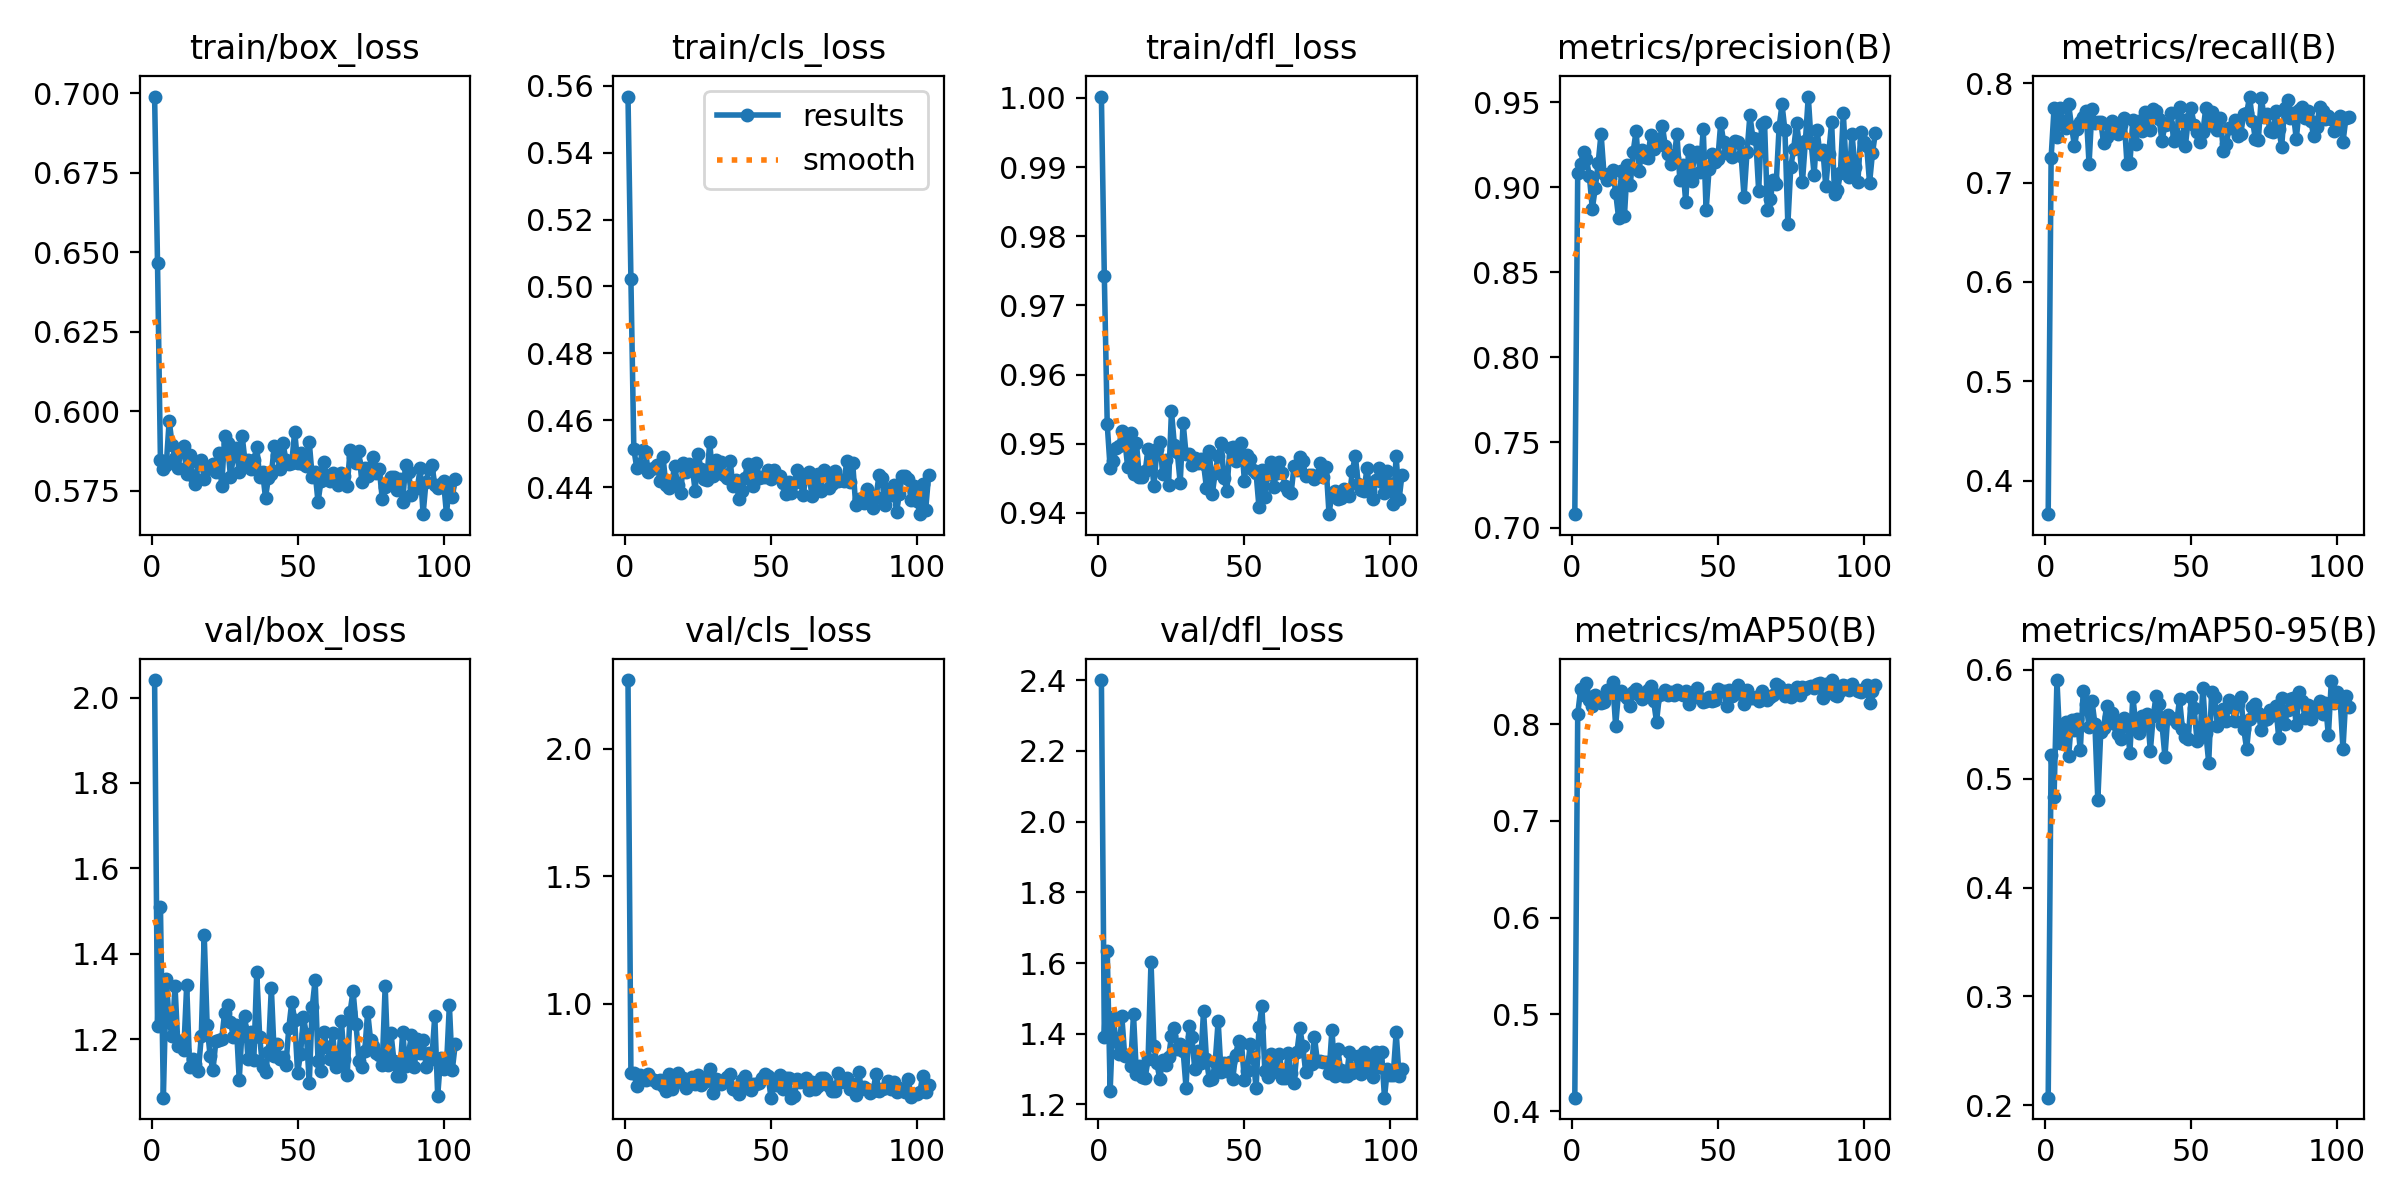

The table this chart was drawn from, first rows:
epoch, time, train/box_loss, train/cls_loss, train/dfl_loss, metrics/precision(B), metrics/recall(B), metrics/mAP50(B), metrics/mAP50-95(B), val/box_loss, val/cls_loss, val/dfl_loss, lr/pg0, lr/pg1, lr/pg2
1, 37.73, 0.699, 0.5568, 1, 0.7079, 0.3661, 0.414, 0.207, 2.041, 2.269, 2.401, 0.06724, 0.0001646, 0.0001646
2, 65.23, 0.6467, 0.5021, 0.9743, 0.9083, 0.725, 0.8104, 0.5218, 1.23, 0.7269, 1.39, 0.03407, 0.0003305, 0.0003305
3, 91.1, 0.5846, 0.4513, 0.9528, 0.9135, 0.7747, 0.8359, 0.4828, 1.51, 0.7306, 1.635, 0.000902, 0.0004955, 0.0004955
4, 118.3, 0.582, 0.4457, 0.9465, 0.9209, 0.746, 0.8306, 0.5905, 1.063, 0.6767, 1.239, 0.0004963, 0.0004963, 0.0004963
5, 144.5, 0.5832, 0.4466, 0.9475, 0.9164, 0.7755, 0.8427, 0.5323, 1.34, 0.7224, 1.449, 0.0004951, 0.0004951, 0.0004951
6, 170.4, 0.5971, 0.4512, 0.9494, 0.9064, 0.762, 0.8254, 0.5376, 1.242, 0.7052, 1.38, 0.0004938, 0.0004938, 0.0004938
7, 196.6, 0.5896, 0.4504, 0.9497, 0.8873, 0.7553, 0.8184, 0.5523, 1.206, 0.7023, 1.342, 0.0004926, 0.0004926, 0.0004926
8, 222.4, 0.5855, 0.4444, 0.9518, 0.8992, 0.7789, 0.8303, 0.5208, 1.323, 0.7259, 1.449, 0.0004913, 0.0004913, 0.0004913
9, 248.2, 0.5821, 0.4454, 0.9506, 0.914, 0.7565, 0.8279, 0.5538, 1.183, 0.7042, 1.336, 0.0004901, 0.0004901, 0.0004901
10, 275.6, 0.588, 0.4458, 0.9466, 0.9315, 0.7368, 0.8217, 0.5444, 1.194, 0.7003, 1.341, 0.0004889, 0.0004889, 0.0004889
11, 301.2, 0.5891, 0.4467, 0.9515, 0.9078, 0.7542, 0.8233, 0.5547, 1.173, 0.6905, 1.309, 0.0004876, 0.0004876, 0.0004876
12, 327.1, 0.5802, 0.4417, 0.9456, 0.9042, 0.7605, 0.8352, 0.5259, 1.327, 0.7002, 1.454, 0.0004864, 0.0004864, 0.0004864
13, 352.9, 0.5862, 0.449, 0.9502, 0.9055, 0.7662, 0.8334, 0.5801, 1.134, 0.6765, 1.285, 0.0004852, 0.0004852, 0.0004852
14, 379.1, 0.5798, 0.4405, 0.9451, 0.9103, 0.772, 0.8434, 0.5686, 1.153, 0.6582, 1.308, 0.0004839, 0.0004839, 0.0004839
15, 405, 0.5772, 0.4398, 0.9452, 0.8967, 0.7187, 0.7983, 0.5477, 1.143, 0.7251, 1.277, 0.0004827, 0.0004827, 0.0004827
16, 432.1, 0.5841, 0.4412, 0.946, 0.8821, 0.7743, 0.8338, 0.5714, 1.125, 0.6642, 1.276, 0.0004814, 0.0004814, 0.0004814
17, 458.3, 0.5848, 0.4465, 0.9492, 0.9098, 0.7602, 0.8339, 0.5503, 1.207, 0.6901, 1.328, 0.0004802, 0.0004802, 0.0004802
18, 486.7, 0.5786, 0.4405, 0.948, 0.8829, 0.761, 0.8299, 0.4804, 1.444, 0.7279, 1.604, 0.000479, 0.000479, 0.000479
19, 512.6, 0.582, 0.4381, 0.9439, 0.913, 0.7615, 0.8267, 0.5427, 1.232, 0.7111, 1.365, 0.0004777, 0.0004777, 0.0004777
20, 538.4, 0.5825, 0.4471, 0.9492, 0.9012, 0.7395, 0.8193, 0.5468, 1.161, 0.7093, 1.316, 0.0004765, 0.0004765, 0.0004765
21, 564.8, 0.5834, 0.4444, 0.9503, 0.9209, 0.7463, 0.8337, 0.5665, 1.127, 0.6704, 1.273, 0.0004752, 0.0004752, 0.0004752
22, 590.8, 0.5811, 0.4469, 0.9457, 0.933, 0.7579, 0.8361, 0.5564, 1.197, 0.6865, 1.327, 0.000474, 0.000474, 0.000474
23, 617.4, 0.5868, 0.4462, 0.9477, 0.9097, 0.7625, 0.8301, 0.5604, 1.197, 0.7115, 1.311, 0.0004728, 0.0004728, 0.0004728
24, 645.3, 0.5766, 0.4389, 0.944, 0.9217, 0.7591, 0.8261, 0.5499, 1.201, 0.6867, 1.333, 0.0004715, 0.0004715, 0.0004715
25, 670.8, 0.5923, 0.4499, 0.9547, 0.9175, 0.7485, 0.8288, 0.5407, 1.262, 0.7225, 1.393, 0.0004703, 0.0004703, 0.0004703
26, 696.7, 0.5901, 0.4455, 0.9499, 0.917, 0.7576, 0.8355, 0.5366, 1.28, 0.6819, 1.418, 0.0004691, 0.0004691, 0.0004691
27, 722.2, 0.5793, 0.4425, 0.9487, 0.9304, 0.7648, 0.84, 0.5558, 1.24, 0.6944, 1.358, 0.0004678, 0.0004678, 0.0004678
28, 748.2, 0.5859, 0.4421, 0.9443, 0.9227, 0.7189, 0.8243, 0.5491, 1.205, 0.7096, 1.37, 0.0004666, 0.0004666, 0.0004666
29, 774, 0.5884, 0.4534, 0.953, 0.927, 0.7198, 0.8026, 0.524, 1.233, 0.7457, 1.352, 0.0004654, 0.0004654, 0.0004654
30, 799.8, 0.581, 0.4433, 0.9485, 0.9277, 0.7634, 0.8299, 0.5754, 1.104, 0.6493, 1.248, 0.0004641, 0.0004641, 0.0004641
31, 825.8, 0.5923, 0.448, 0.9486, 0.9359, 0.7394, 0.8314, 0.5499, 1.227, 0.7041, 1.423, 0.0004629, 0.0004629, 0.0004629
32, 851.4, 0.5841, 0.4441, 0.9469, 0.9244, 0.7618, 0.8349, 0.5421, 1.255, 0.6995, 1.389, 0.0004616, 0.0004616, 0.0004616
33, 877, 0.5846, 0.4476, 0.9479, 0.9195, 0.7522, 0.8304, 0.557, 1.154, 0.6861, 1.3, 0.0004604, 0.0004604, 0.0004604
34, 902.9, 0.5817, 0.4437, 0.9472, 0.9136, 0.7712, 0.8338, 0.5495, 1.216, 0.6934, 1.352, 0.0004592, 0.0004592, 0.0004592
35, 929, 0.5846, 0.4426, 0.9477, 0.9172, 0.7614, 0.8305, 0.5591, 1.152, 0.7112, 1.316, 0.0004579, 0.0004579, 0.0004579
36, 954.7, 0.5888, 0.4477, 0.9471, 0.931, 0.7531, 0.8356, 0.5253, 1.357, 0.7254, 1.465, 0.0004567, 0.0004567, 0.0004567
37, 981.9, 0.5794, 0.4402, 0.9436, 0.9042, 0.7741, 0.8322, 0.5578, 1.206, 0.6648, 1.328, 0.0004554, 0.0004554, 0.0004554
38, 1009, 0.5809, 0.442, 0.949, 0.9129, 0.7717, 0.8303, 0.5759, 1.133, 0.6629, 1.269, 0.0004542, 0.0004542, 0.0004542
39, 1035, 0.5728, 0.4364, 0.9428, 0.8912, 0.7641, 0.8344, 0.5686, 1.124, 0.646, 1.272, 0.000453, 0.000453, 0.000453
40, 1061, 0.5792, 0.4387, 0.9458, 0.922, 0.7416, 0.821, 0.5494, 1.17, 0.7032, 1.321, 0.0004517, 0.0004517, 0.0004517
41, 1088, 0.5802, 0.4426, 0.9482, 0.9037, 0.7583, 0.828, 0.5201, 1.32, 0.7157, 1.436, 0.0004505, 0.0004505, 0.0004505
42, 1115, 0.5891, 0.447, 0.9501, 0.9201, 0.7588, 0.828, 0.5588, 1.16, 0.671, 1.292, 0.0004493, 0.0004493, 0.0004493
43, 1140, 0.5862, 0.445, 0.9451, 0.9207, 0.7698, 0.8373, 0.5558, 1.189, 0.6624, 1.317, 0.000448, 0.000448, 0.000448
44, 1167, 0.582, 0.4404, 0.9432, 0.909, 0.742, 0.8267, 0.5544, 1.154, 0.6845, 1.296, 0.0004468, 0.0004468, 0.0004468
45, 1193, 0.5901, 0.4472, 0.9493, 0.9342, 0.7468, 0.8235, 0.5513, 1.158, 0.6851, 1.321, 0.0004456, 0.0004456, 0.0004456
46, 1219, 0.5846, 0.4428, 0.9496, 0.8864, 0.7764, 0.8237, 0.5728, 1.14, 0.6909, 1.272, 0.0004443, 0.0004443, 0.0004443
47, 1245, 0.5835, 0.443, 0.9476, 0.9104, 0.7629, 0.8282, 0.5457, 1.227, 0.711, 1.341, 0.0004431, 0.0004431, 0.0004431
48, 1270, 0.5839, 0.443, 0.948, 0.9196, 0.7369, 0.8241, 0.5386, 1.287, 0.7246, 1.38, 0.0004418, 0.0004418, 0.0004418
49, 1296, 0.5937, 0.4451, 0.9501, 0.9147, 0.7637, 0.825, 0.5368, 1.245, 0.7166, 1.373, 0.0004406, 0.0004406, 0.0004406
50, 1322, 0.5838, 0.4423, 0.9447, 0.9163, 0.7748, 0.8365, 0.5745, 1.12, 0.6323, 1.269, 0.0004394, 0.0004394, 0.0004394
51, 1350, 0.587, 0.445, 0.9484, 0.9378, 0.7576, 0.8348, 0.5644, 1.166, 0.6809, 1.294, 0.0004381, 0.0004381, 0.0004381
52, 1376, 0.5835, 0.4433, 0.9478, 0.9264, 0.7505, 0.8341, 0.5347, 1.252, 0.6833, 1.372, 0.0004369, 0.0004369, 0.0004369
53, 1402, 0.5827, 0.4433, 0.9462, 0.9202, 0.7412, 0.8188, 0.5381, 1.212, 0.7217, 1.333, 0.0004356, 0.0004356, 0.0004356
54, 1428, 0.5903, 0.4414, 0.9457, 0.9216, 0.7509, 0.8352, 0.5831, 1.097, 0.6663, 1.245, 0.0004344, 0.0004344, 0.0004344
55, 1454, 0.5795, 0.4379, 0.9408, 0.9175, 0.7752, 0.8297, 0.5423, 1.275, 0.7089, 1.419, 0.0004332, 0.0004332, 0.0004332
56, 1480, 0.5808, 0.4414, 0.9462, 0.9268, 0.7577, 0.8313, 0.5146, 1.338, 0.7074, 1.478, 0.0004319, 0.0004319, 0.0004319
57, 1506, 0.5715, 0.4382, 0.9422, 0.9267, 0.7713, 0.8404, 0.5793, 1.149, 0.632, 1.294, 0.0004307, 0.0004307, 0.0004307
58, 1533, 0.578, 0.4411, 0.9457, 0.9182, 0.7562, 0.8356, 0.5749, 1.125, 0.6369, 1.277, 0.0004295, 0.0004295, 0.0004295
59, 1558, 0.5841, 0.445, 0.9473, 0.8943, 0.7526, 0.8205, 0.5483, 1.217, 0.7047, 1.342, 0.0004282, 0.0004282, 0.0004282
60, 1584, 0.5791, 0.4421, 0.9437, 0.9206, 0.7649, 0.8353, 0.5592, 1.181, 0.6952, 1.318, 0.000427, 0.000427, 0.000427
... 44 more rows
